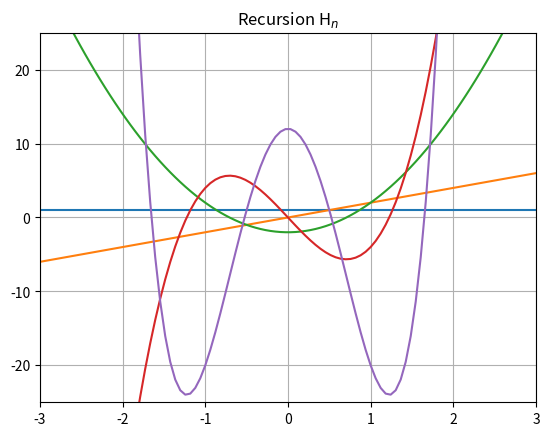
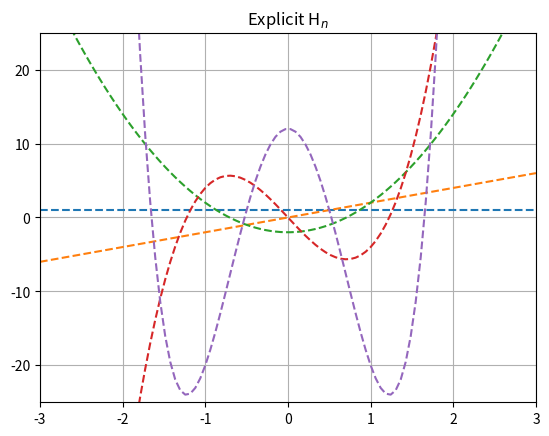
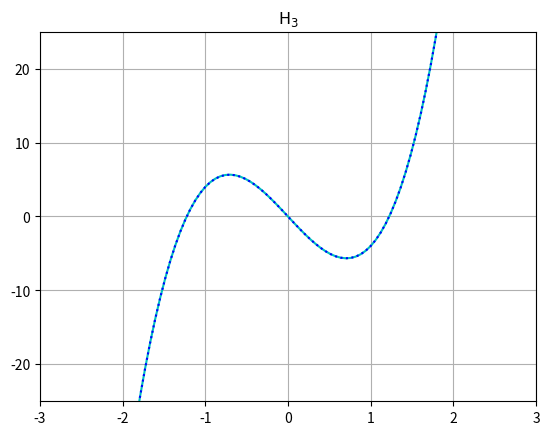
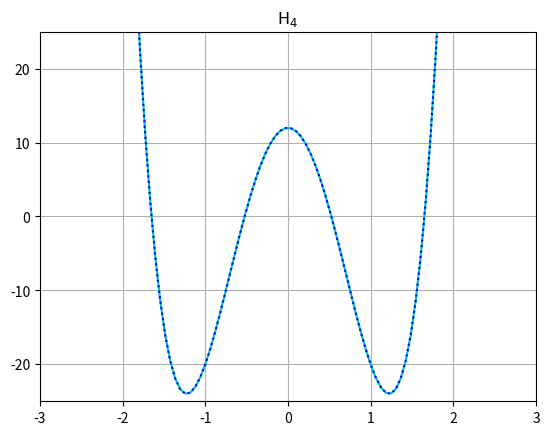
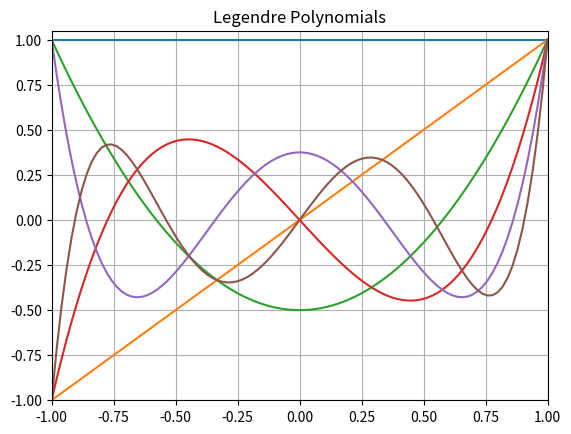

Write Python code to recreate these figures, in order.
import numpy as np
import matplotlib.pyplot as plt
import sympy as sym

# == 1 - Machine Numbers == # 

'''def binary(number):
    def binexp(x):
        y = 1/(2**(x)
        return y
    n = 0
    fracc = binexp(n)
    while fracc > number:
        n += 1
        fracc = binexp(n)
    else:'''
        
# 3 - Hermite Polynomials (Explicit and Recursion)

x3 = np.linspace(-3.0, 3.0, num = 100)
nMaxH = 5 #Number of Hermite polynomials desired

X = sym.Symbol('x')
H = [] 
Hf = []

for n in range(nMaxH):
    h = sym.diff(sym.exp(-X**2), X, n) * ((-1)**n) * (sym.exp(X**2))
    H.append(h)
    Hf.append(sym.lambdify(X, H[n], 'numpy'))

def hermite(x,n):
    if n == 0:
        return 1
    elif n == 1:
        return 2*x
    else:
        h = 2 * x * hermite(x,n-1) - 2 * (n-1) * hermite(x,n-2)
        return h

hRecursion = []
hExplicit = []
for n in range(nMaxH):
    hR = list(map(lambda x: hermite(x,n), x3))
    hE = list(map(lambda x: Hf[n](x), x3))
    hRecursion.append(hR)
    hExplicit.append(hE)

figHR, axHR = plt.subplots()
for n in range(nMaxH):
    plt.plot(x3, hRecursion[n])
axHR.set_ylim(-25, 25)
axHR.set_xlim(-3,3)
axHR.grid()
axHR.set_title('Recursion H$_n$')

figHE, axHE = plt.subplots()
for n in range(nMaxH):
    plt.plot(x3, hExplicit[n], '--')
axHE.set_ylim(-25, 25)
axHE.set_xlim(-3,3)
axHE.grid()
axHE.set_title('Explicit H$_n$')

figH3, axH3 = plt.subplots()
axH3.plot(x3, hRecursion[3], 'c')
axH3.plot(x3, hExplicit[3], 'b:')
axH3.set_ylim(-25,25)
axH3.set_xlim(-3,3)
axH3.grid()
axH3.set_title('H$_3$')

figH4, axH4 = plt.subplots()
axH4.plot(x3, hRecursion[4], 'c')
axH4.plot(x3, hExplicit[4], 'b:')
axH4.set_ylim(-25,25)
axH4.set_xlim(-3,3)
axH4.grid()
axH4.set_title('H$_4$')

# 4 - Legendre Polynomials

def legendre(x,n):
    if n == 0:
        return 1
    elif n == 1:
        return x
    else:
        p = ((2*(n-1) + 1) * x * legendre(x,n-1) - (n-1) * legendre(x,n-2)) / (n)
        return p

x4 = np.linspace(-1, 1, num = 100)
nMaxP = 6

pRecursion = []
for n in range(nMaxP):
    p = list(map(lambda x: legendre(x,n), x4))
    pRecursion.append(p)

figP, axP = plt.subplots()
for n in range(nMaxP):
    axP.plot(x4, pRecursion[n])
axP.set_ylim(-1,1.05)
axP.set_xlim(-1,1)
axP.grid()
axP.set_title('Legendre Polynomials')

# 5 - Compute numerical derivatives

x5 = 10

f = x5**4

h = np.linspace(1, 0, num = 250, endpoint = False) 
for i in h:
    df2p = ((x5+h)**4 - (x5-h)**4)/(2*h)
    df4p = ((x5-2*h)**4 - 8*(x5-h)**4 + 8*(x5+h)**4 - (x5+2*h)**4)/(12*h)
